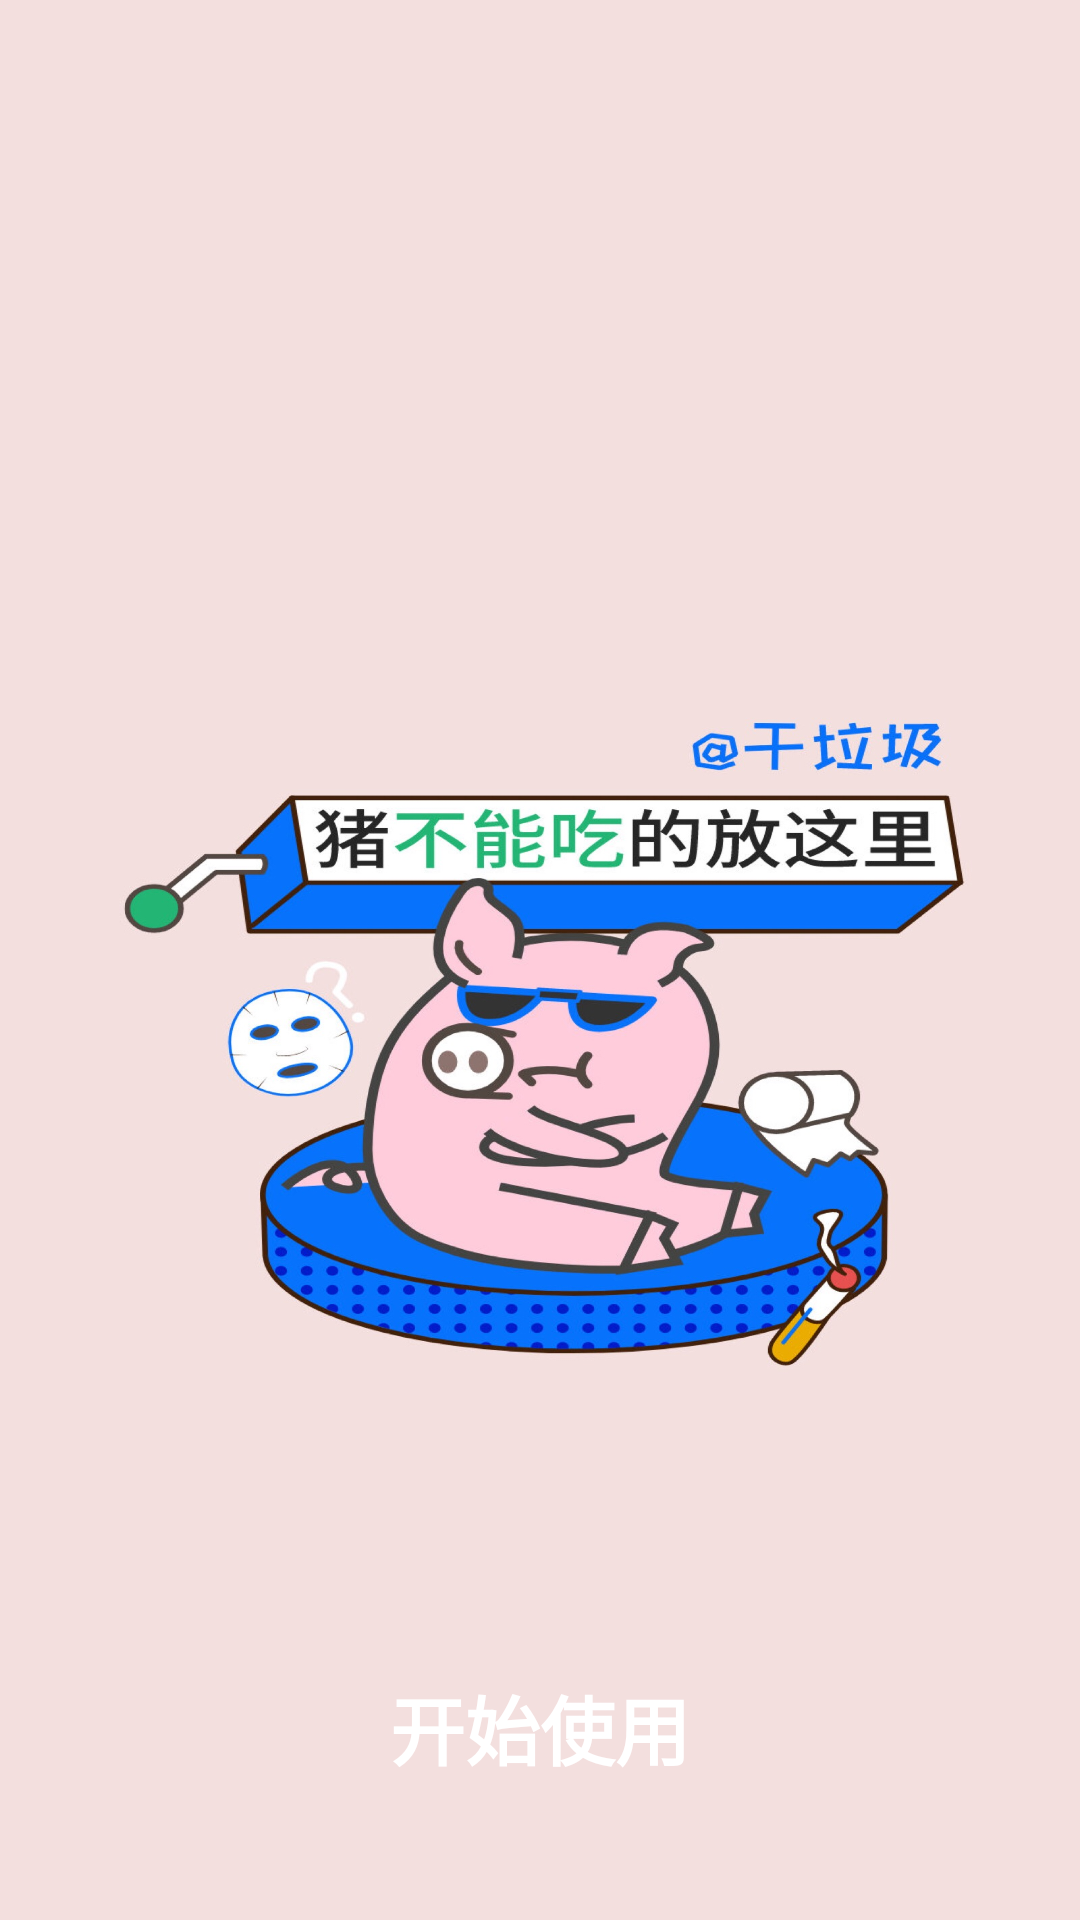

The Android layout XML behind this screen, and the referenced resources:
<!-- AndroidManifest.xml: application theme AppTheme -->
<!-- res/layout/start4_layout.xml -->
<?xml version="1.0" encoding="utf-8"?>
<RelativeLayout xmlns:android="http://schemas.android.com/apk/res/android"
    android:layout_width="match_parent"
    android:layout_height="match_parent"
    android:background="@mipmap/garbage4"
    android:orientation="vertical">

    <Button
        android:id="@+id/start"
        android:layout_gravity="bottom"
        android:textColor="#FFFFFF"
        android:textStyle="bold"
        android:textSize="25sp"
        android:layout_width="wrap_content"
        android:layout_height="wrap_content"
        android:background="#00000000"
        android:text="开始使用"
        android:layout_alignParentBottom="true"
        android:layout_centerHorizontal="true"
        android:layout_marginBottom="46dp"/>




</RelativeLayout>
<!-- resources referenced by this layout -->
<resources>
  <!-- mipmap garbage4: jpeg bitmap (mipmap-hdpi, 280459 bytes) -->
  <style name="AppTheme" parent="Theme.AppCompat.Light.NoActionBar">
          
          <item name="android:fitsSystemWindows">true</item>
          <item name="colorPrimary">@color/colorPrimary</item>
          <item name="android:windowBackground">@color/colorWhite</item>
          <item name="colorPrimaryDark">@color/colorPrimaryDark</item>
          <item name="colorAccent">@color/colorAccent</item>
          <item name="android:buttonStyle">@style/ButtonStyle</item>
      </style>
  <color name="colorPrimary">#3f51b5</color>
  <color name="colorWhite">#ffffff</color>
  <color name="colorPrimaryDark">#ffffff</color>
  <color name="colorAccent">#929393</color>
  <style name="ButtonStyle" parent="@android:style/Widget.Button">
          <item name="android:colorBackground">@color/colorWhite</item>
  
      </style>
</resources>
